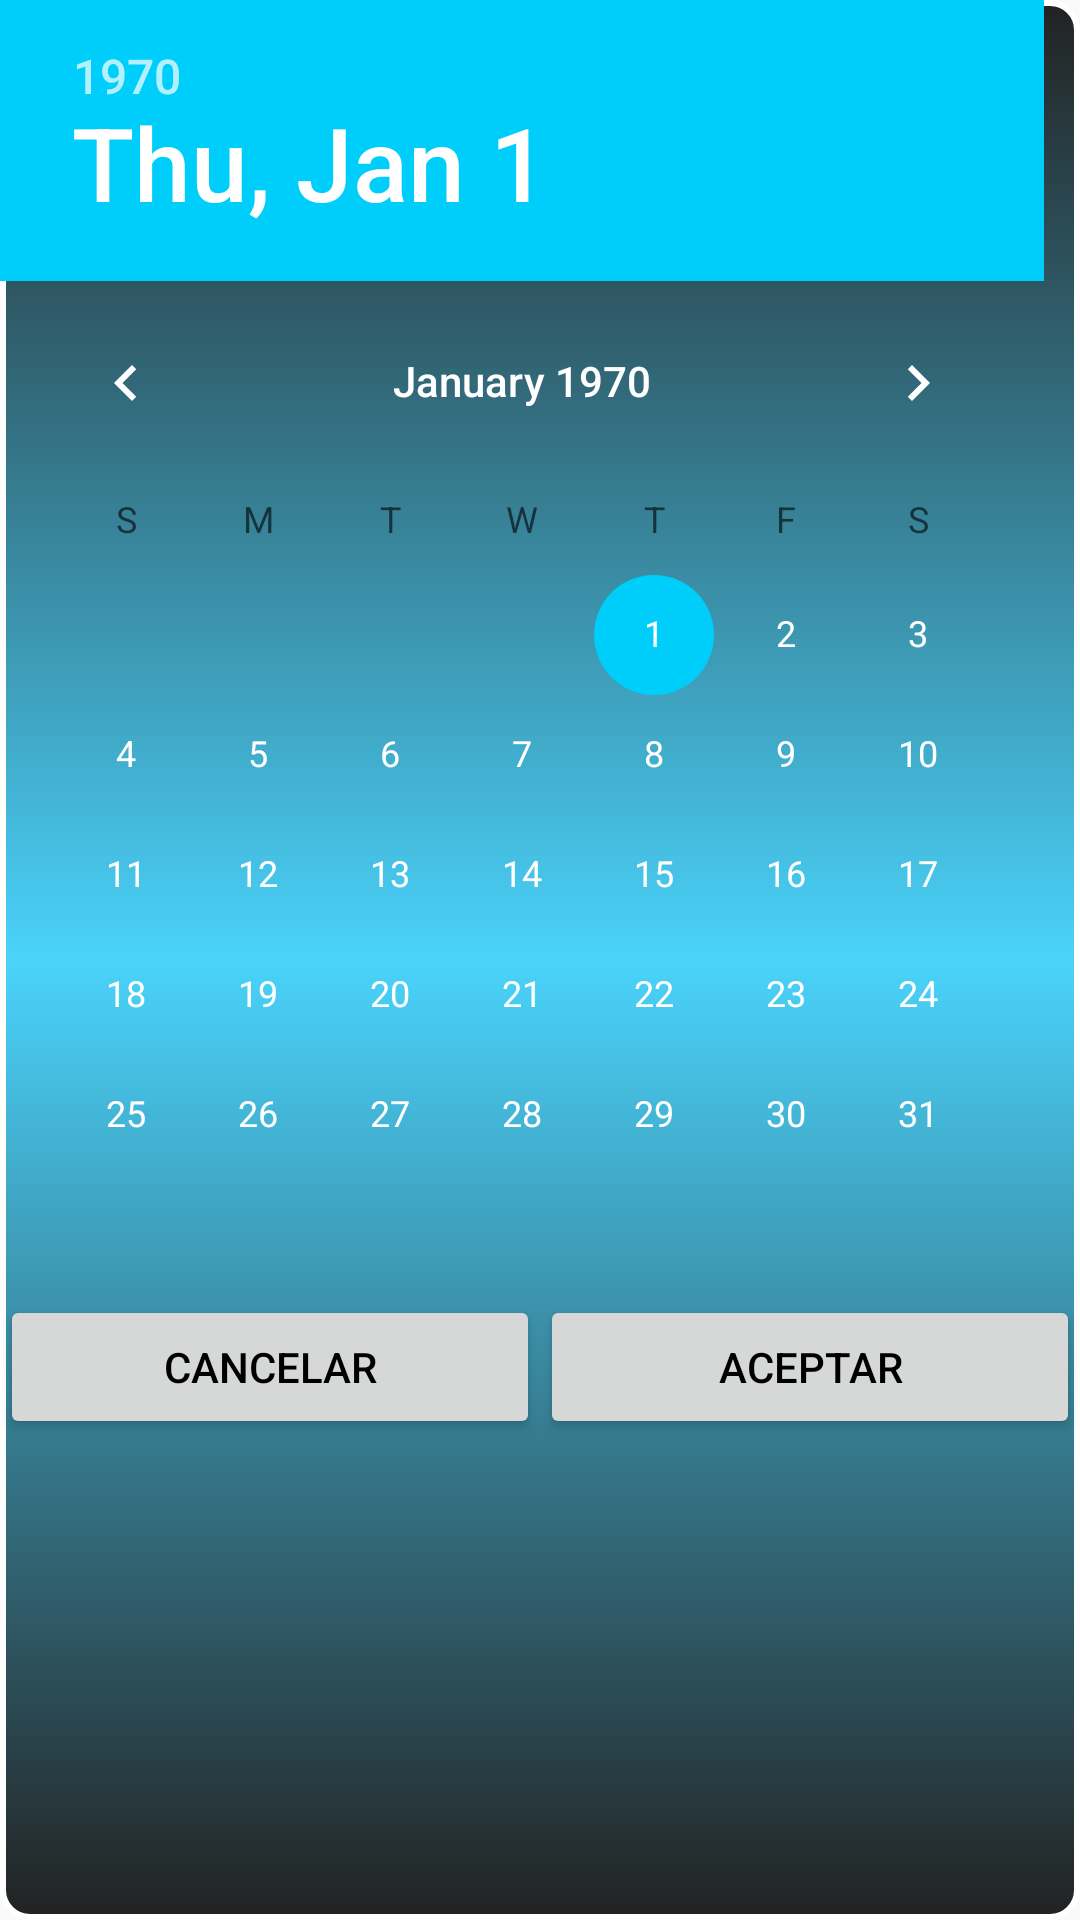

The Android layout XML behind this screen, and the referenced resources:
<!-- AndroidManifest.xml: application theme AppTheme -->
<!-- res/layout/fragment_dialog_date_chooser.xml -->
<FrameLayout xmlns:android="http://schemas.android.com/apk/res/android"
    xmlns:tools="http://schemas.android.com/tools"
    android:layout_width="match_parent"
    android:layout_height="match_parent"
    tools:context="com.example.example.parkingidi.DialogDateChooser"
    style="@style/DialogsTheme">

    <LinearLayout
        android:orientation="vertical"
        android:layout_width="match_parent"
        android:layout_height="match_parent">

        <DatePicker
            android:layout_width="wrap_content"
            android:layout_height="wrap_content"
            android:id="@+id/datePicker"
            android:calendarViewShown="false"
            android:spinnersShown="true"
            />

        <LinearLayout
            android:orientation="horizontal"
            android:layout_width="match_parent"
            android:layout_height="match_parent">

            <Button
                style="@style/ButtonTheme"
                android:layout_width="fill_parent"
                android:layout_height="wrap_content"
                android:text="Cancelar"
                android:id="@+id/bCancela2"
                android:layout_weight="5" />

            <Button
                style="@style/ButtonTheme"
                android:layout_width="fill_parent"
                android:layout_height="wrap_content"
                android:text="Aceptar"
                android:id="@+id/bAccepta"
                android:layout_weight="5" />

        </LinearLayout>

    </LinearLayout>

</FrameLayout>
<!-- resources referenced by this layout -->
<resources>
  <style name="DialogsTheme" parent="Theme.AppCompat.Light.DarkActionBar">
          <item name="android:background">@drawable/botons4</item>
      </style>
  <style name="AppTheme" parent="Theme.AppCompat.Light.DarkActionBar">
          
          <item name="colorPrimary">#87CEFA</item>
          <item name="colorPrimaryDark">#00CEFA</item>
          <item name="colorAccent">#00CEFA</item>
  
          <item name="android:textColorPrimary">#FFFFFF</item>
          <item name="android:textColor">#000000</item>
      </style>
  <!-- drawable botons4 (drawable) -->
  <?xml version="1.0" encoding="utf-8"?>
  <shape xmlns:android="http://schemas.android.com/apk/res/android"
      android:shape="rectangle">
  
      <stroke android:width="2dp"
          android:color="#FFFFFF"/>
      <gradient
          android:startColor="#DD000000"
          android:centerColor="#DD2ECCFA"
          android:endColor="#DD000000"
          android:gradientRadius="10"
          android:angle="90" />
      <corners
          android:bottomLeftRadius="9dp"
          android:bottomRightRadius="9dp"
          android:topLeftRadius="9dp"
          android:topRightRadius="9dp" />
  </shape>
</resources>
